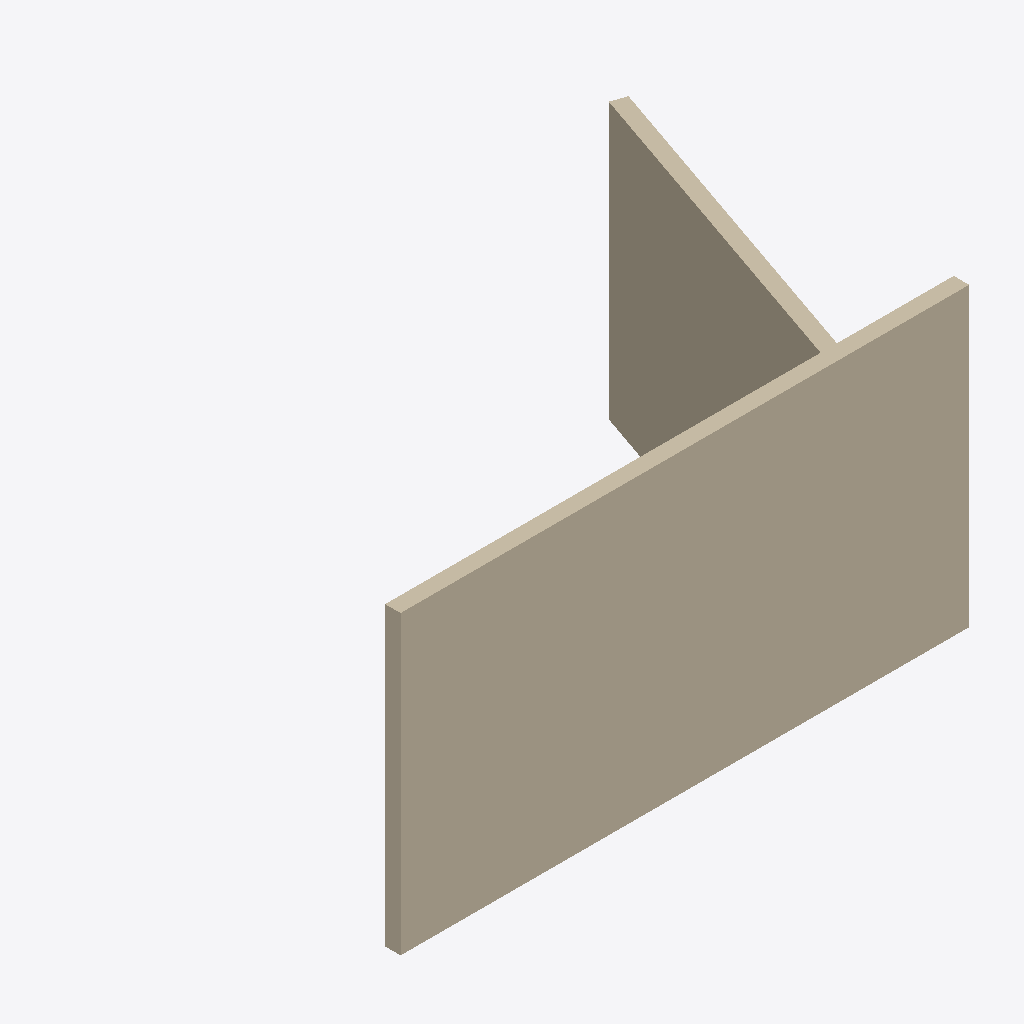
Isometric view of an IFC building model (IFC-SPF (STEP), schema IFC4, length unit metre), seen from the south-west, elements coloured by IFC class: 2 walls (beige).
Extent 4.5 m × 2.8 m × 2.3 m (x, y, z). Storeys (1): storey-1 at 0.00 m. Elements (2): 2 IfcWall.

HEADER;
FILE_DESCRIPTION(('ViewDefinition[DesignTransferView]'),'2;1');
FILE_NAME('/dev/null','2026-11-14T15:34:41+08:00',(''),(''),'IfcOpenShell 0.8.4','IfcOpenShell 0.8.4','Nobody');
FILE_SCHEMA(('IFC4'));
ENDSEC;
DATA;
#1=IFCPROJECT('1DRHscak9NEf$0i_9b2MMn',$,'eyeful-room-dev-multiview',$,$,$,$,(#10,#15),#5);
#17=IFCSITE('2tiZr_DzTRfgIrOexKso$d',$,'Site (location unspecified)',$,$,$,$,$,$,$,$,$,$,$);
#18=IFCBUILDING('30YgMd6G5I4g8Wy8W_Wn9c',$,'Building (unverified)',$,$,$,$,$,$,$,$,$);
#21=IFCBUILDINGSTOREY('2HV8vfdW5K_PexlyblYJHg',$,'storey-1',$,$,$,$,$,$,0.0);
#23=IFCWALL('2QC0boFbbNZvM81q6GOQ5Y',$,'wall-4d70e4bffc47b76b',$,$,#53,#39,$,$);
#60=IFCWALL('1zUdi2SxLTbw1TkLC0aBKD',$,'wall-67c8391fca7258ec',$,$,#89,#76,$,$);
ENDSEC;
